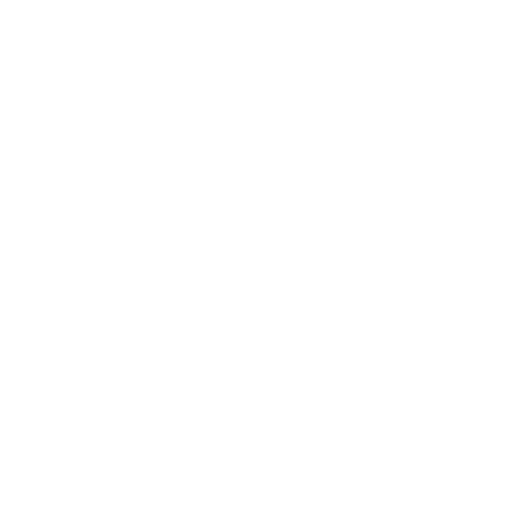
t = 0.00 s
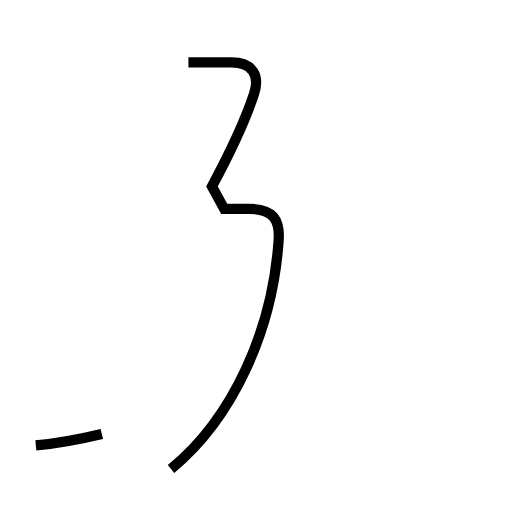
t = 1.82 s
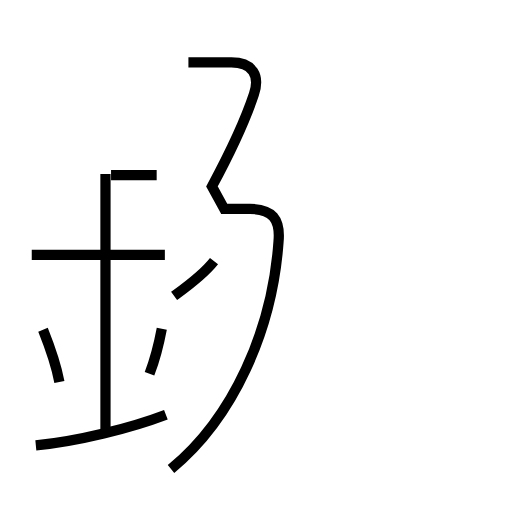
t = 3.74 s
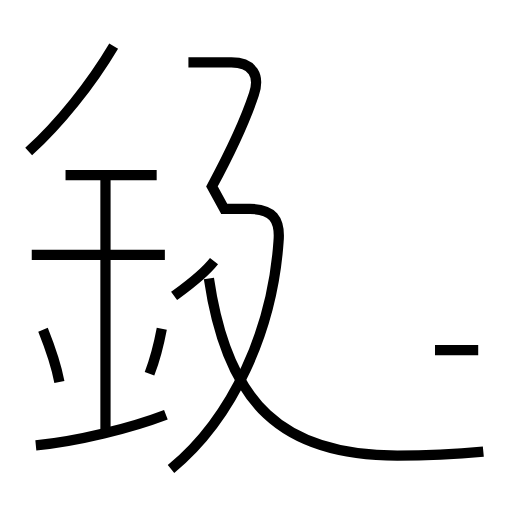
t = 5.50 s
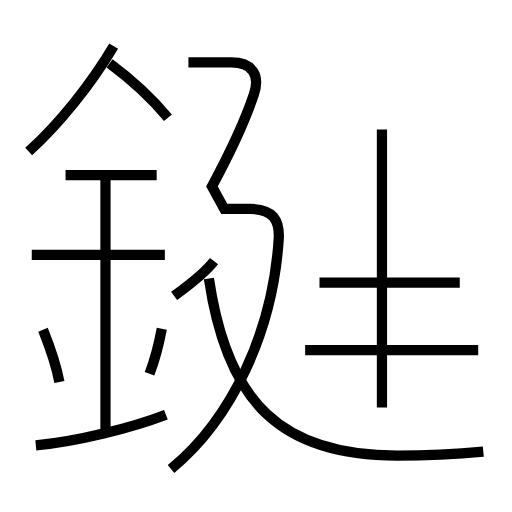
t = 7.34 s
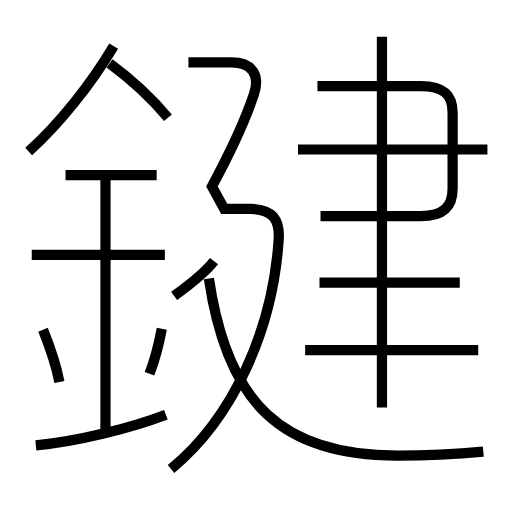
t = 9.27 s

The animated SVG that drew these frames (rendered in a browser with its animation timeline set to each time). Animation: 16 SMIL elements (animate=16); one cycle of 9.27 s.

<?xml version='1.0' encoding='utf-8'?>
<svg viewBox="0.0 -6.0 50.0 50.0" version="1.1" xmlns="http://www.w3.org/2000/svg"><rect x="-1000" y="-1000" width="2000" height="2000" stroke="white" fill="white" /><g style="fill:none;stroke:#000000;stroke-width:1"><path d="M 16.7 1.8 C 22.8 -3.2 26.6 -11.8 27.2 -20.4 C 27.4 -22.6 26.6 -23.6 24.4 -23.6 L 21.9 -23.6 L 20.7 -25.8 C 22.1 -28.4 23.9 -32.1 24.8 -34.8 C 25.4 -36.6 24.7 -37.9 22.6 -37.9 L 18.4 -37.9 " transform="translate(0.0 38.0)" stroke-dasharray="54.052408018856234" stroke-dashoffset="54.052408018856234"><animate attributeName="stroke-dashoffset" from="54.052408018856234" to="0" dur="1.621572240565687s" begin="0s; anim_end.end" fill="freeze" id="anim0" /></path><path d="M 3.5 -0.5 C 7.6 -0.9 12.8 -2.2 16.2 -3.5 " transform="translate(0.0 38.0)" stroke-dasharray="13.081954792980028" stroke-dashoffset="13.081954792980028"><animate attributeName="stroke-dashoffset" from="13.081954792980028" to="0" dur="0.3924586437894008s" begin="anim0.end" fill="freeze" id="anim1" /></path><path d="M 5.8 -6.7 C 5.5 -8.3 4.8 -10.3 4.2 -11.8 " transform="translate(0.0 38.0)" stroke-dasharray="5.352584882660198" stroke-dashoffset="5.352584882660198"><animate attributeName="stroke-dashoffset" from="5.352584882660198" to="0" dur="0.16057754647980593s" begin="anim1.end" fill="freeze" id="anim2" /></path><path d="M 10.3 -2.1 L 10.3 -27.0 " transform="translate(0.0 38.0)" stroke-dasharray="24.9" stroke-dashoffset="24.9"><animate attributeName="stroke-dashoffset" from="24.9" to="0" dur="0.7469999999999999s" begin="anim2.end" fill="freeze" id="anim3" /></path><path d="M 14.6 -7.5 C 15.1 -8.8 15.5 -10.3 15.8 -11.9 " transform="translate(0.0 38.0)" stroke-dasharray="4.5668370771135525" stroke-dashoffset="4.5668370771135525"><animate attributeName="stroke-dashoffset" from="4.5668370771135525" to="0" dur="0.13700511231340656s" begin="anim3.end" fill="freeze" id="anim4" /></path><path d="M 16.1 -19.1 L 3.1 -19.1 " transform="translate(0.0 38.0)" stroke-dasharray="13.000000000000002" stroke-dashoffset="13.000000000000002"><animate attributeName="stroke-dashoffset" from="13.000000000000002" to="0" dur="0.39s" begin="anim4.end" fill="freeze" id="anim5" /></path><path d="M 17.0 -15.1 C 18.1 -15.9 19.8 -17.1 20.9 -18.5 " transform="translate(0.0 38.0)" stroke-dasharray="5.190809351839673" stroke-dashoffset="5.190809351839673"><animate attributeName="stroke-dashoffset" from="5.190809351839673" to="0" dur="0.15572428055519016s" begin="anim5.end" fill="freeze" id="anim6" /></path><path d="M 15.3 -26.9 L 6.4 -26.9 " transform="translate(0.0 38.0)" stroke-dasharray="8.9" stroke-dashoffset="8.9"><animate attributeName="stroke-dashoffset" from="8.9" to="0" dur="0.267s" begin="anim6.end" fill="freeze" id="anim7" /></path><path d="M 2.8 -29.2 C 5.8 -31.9 8.9 -35.8 11.1 -39.5 " transform="translate(0.0 38.0)" stroke-dasharray="13.273465904889909" stroke-dashoffset="13.273465904889909"><animate attributeName="stroke-dashoffset" from="13.273465904889909" to="0" dur="0.39820397714669725s" begin="anim7.end" fill="freeze" id="anim8" /></path><path d="M 47.2 0.1 C 45.1 0.3 42.5 0.5 38.8 0.5 C 27.6 0.5 22.2 -4.5 20.4 -16.8 " transform="translate(0.0 38.0)" stroke-dasharray="36.795860250424205" stroke-dashoffset="36.795860250424205"><animate attributeName="stroke-dashoffset" from="36.795860250424205" to="0" dur="1.1038758075127262s" begin="anim8.end" fill="freeze" id="anim9" /></path><path d="M 46.7 -9.8 L 29.8 -9.8 " transform="translate(0.0 38.0)" stroke-dasharray="16.900000000000002" stroke-dashoffset="16.900000000000002"><animate attributeName="stroke-dashoffset" from="16.900000000000002" to="0" dur="0.507s" begin="anim9.end" fill="freeze" id="anim10" /></path><path d="M 16.4 -32.5 C 14.8 -34.4 12.6 -36.4 10.7 -37.8 " transform="translate(0.0 38.0)" stroke-dasharray="7.799466459154575" stroke-dashoffset="7.799466459154575"><animate attributeName="stroke-dashoffset" from="7.799466459154575" to="0" dur="0.23398399377463722s" begin="anim10.end" fill="freeze" id="anim11" /></path><path d="M 44.9 -16.4 L 31.2 -16.4 " transform="translate(0.0 38.0)" stroke-dasharray="13.7" stroke-dashoffset="13.7"><animate attributeName="stroke-dashoffset" from="13.7" to="0" dur="0.411s" begin="anim11.end" fill="freeze" id="anim12" /></path><path d="M 37.3 -4.2 L 37.3 -40.4 " transform="translate(0.0 38.0)" stroke-dasharray="36.199999999999996" stroke-dashoffset="36.199999999999996"><animate attributeName="stroke-dashoffset" from="36.199999999999996" to="0" dur="1.0859999999999999s" begin="anim12.end" fill="freeze" id="anim13" /></path><path d="M 31.3 -22.9 L 41.1 -22.9 C 43.3 -22.9 44.2 -23.8 44.2 -25.6 L 44.2 -33.0 C 44.2 -34.8 43.3 -35.6 41.1 -35.6 L 31.0 -35.6 " transform="translate(0.0 38.0)" stroke-dasharray="36.72211696507396" stroke-dashoffset="36.72211696507396"><animate attributeName="stroke-dashoffset" from="36.72211696507396" to="0" dur="1.1016635089522187s" begin="anim13.end" fill="freeze" id="anim14" /></path><path d="M 47.6 -29.4 L 29.1 -29.4" transform="translate(0.0 38.0)" stroke-dasharray="18.5" stroke-dashoffset="18.5"><animate attributeName="stroke-dashoffset" from="18.5" to="0" dur="0.5549999999999999s" begin="anim14.end" fill="freeze" id="anim_end" /></path></g></svg>
